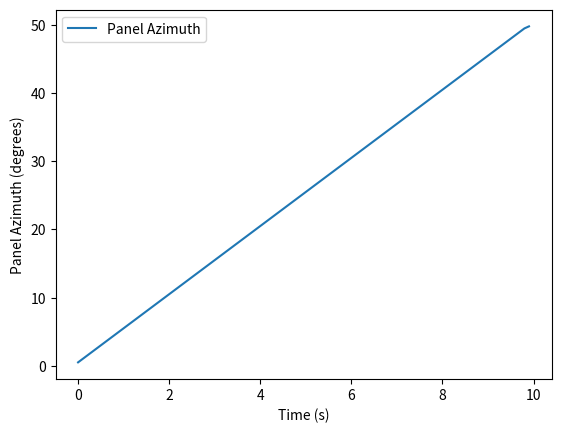

Python code for this plot:
import numpy as np
import matplotlib.pyplot as plt

# Motor and panel parameters
motor_speed = 5.0  # degrees per second, example motor speed
panel_azimuth = 0.0  # Initial azimuth of the panel (degrees)

# Simulation parameters
time_step = 0.1  # Time step (seconds)
total_time = 10  # Total simulation time (seconds)

# Store data for plotting
times = []
azimuths = []

# Function to simulate motor moving the panel to match the sun's azimuth
def move_panel(sun_azimuth, panel_azimuth, motor_speed, dt):
    error = sun_azimuth - panel_azimuth
    adjustment = np.sign(error) * min(motor_speed * dt, abs(error))
    return panel_azimuth + adjustment

# Simulate the movement over time
for t in np.arange(0, total_time, time_step):
    # Example: Sun's azimuth changes over time
    sun_azimuth = 30 + 2 * t  # Sun's azimuth (degrees), can be dynamically calculated using pysolar

    # Move the panel
    panel_azimuth = move_panel(sun_azimuth, panel_azimuth, motor_speed, time_step)

    # Record for plotting
    times.append(t)
    azimuths.append(panel_azimuth)

    print(f"Time: {t:.1f}s, Panel Azimuth: {panel_azimuth:.2f}, Sun Azimuth: {sun_azimuth:.2f}")

# Plot the result
plt.plot(times, azimuths, label="Panel Azimuth")
plt.xlabel("Time (s)")
plt.ylabel("Panel Azimuth (degrees)")
plt.legend()
plt.show()
